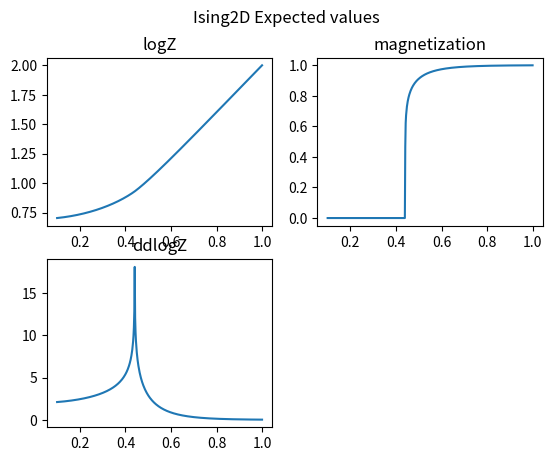

Recreate this plot in Python.
import numpy as np
import matplotlib.pyplot as plt
from numpy import cosh,sinh,sqrt,cos,pi,log
import scipy.integrate


def relerr(x,ref):
    return abs(x-ref)/abs(ref)

def abserr(x,ref):
    return abs(x-ref)

class Ising2DExactSolution:
    def __init__(self):
        self.critical_beta=log(1+sqrt(2))/2
    def logZ(self,beta):
        @np.vectorize
        def _logZ(beta):
            K,L=beta,beta
            k1=cosh(2*K)*cosh(2*L)
            k2=sinh(2*K)*sinh(2*L)
            def integrant(th):
                return log(k1+sqrt(1+k2*k2-2*k2*cos(2*th)))
            I,abserr=scipy.integrate.quad(integrant,0,pi,epsabs=0,epsrel=1e-12)
            I,abserr=I/(2*pi)+log(2)/2,abserr/(2*pi)
            return I
        return _logZ(beta)
    def ddlogZ(self,beta):
        @np.vectorize
        def _ddlogZ(beta):
            ch,sh,ch4,ch8,sh4=cosh(2*beta),sinh(2*beta),cosh(4*beta),cosh(8*beta),sinh(4*beta)
            chch,shsh=ch*ch,sh*sh
            I1=8*(chch+shsh)
            def integrant(th):
                ct=cos(2*th)
                D=1-2*ct*shsh+shsh*shsh
                sD=sqrt(D)
                I3=-4*(1+2*ct)*ch4+4*ch8
                I4=(-1-2*ct+ch4)*sh4
                f=chch+sD
                df=2*sh4+I4/sD
                ddf=I1+I3/sD-I4**2/sD**3
                return (-df*df/f+ddf)/f
            I,abserr=scipy.integrate.quad(integrant,0,pi,epsabs=0,epsrel=1e-12)
            I,abserr=I/(2*pi),abserr/(2*pi)
            return I
        return _ddlogZ(beta)
        
    def magnetization (self,beta):
        return np.maximum(1-sinh(2*beta)**-4,0)**(1/8)
    def display(self):
        beta=np.linspace(0.1,1,500)
        plt.subplot(221).plot(beta,self.logZ(beta))
        plt.subplot(221).title.set_text('logZ')
        plt.subplot(222).plot(beta,self.magnetization(beta))
        plt.subplot(222).title.set_text('magnetization')
        plt.subplot(223).plot(beta,self.ddlogZ(beta))
        plt.subplot(223).title.set_text('ddlogZ')
        plt.suptitle('Ising2D Expected values')
        plt.show()
        print('critical_beta',self.critical_beta)
     
ising2d=Ising2DExactSolution()

#class FromCriticalExponent:
    

        
class Ising3DMonteCarlo:
    # credits https://arxiv.org/pdf/cond-mat/9603013.pdf
    def __init__(self):
        self.critical_beta=0.2216544
    def magnetization (self,beta):
        beta_exponent=0.3269
        theta=0.508
        a0=1.692
        a1=0.344
        a2=0.426
        beta=np.array(beta)
        with np.errstate(all='ignore'):
            t=(beta-self.critical_beta)/beta
            return np.where(beta>self.critical_beta,(a0-a1*(t**theta)-a2*t)*(t**beta_exponent),0)
    def logZ(self,beta):
        return beta*0
    def ddlogZ(self,beta):
        return beta*0
    def display(self):
        beta=np.linspace(0,0.5)
        plt.plot(beta,self.magnetization(beta))
        plt.title('magnetization')
        plt.suptitle('Ising3D Expected values')
        plt.show()
        print('critical_beta',self.critical_beta)
       

ising3d=Ising3DMonteCarlo()

__all__=['relerr','abserr','ising2d','ising3d']

if __name__=="__main__":
    ising2d.display()